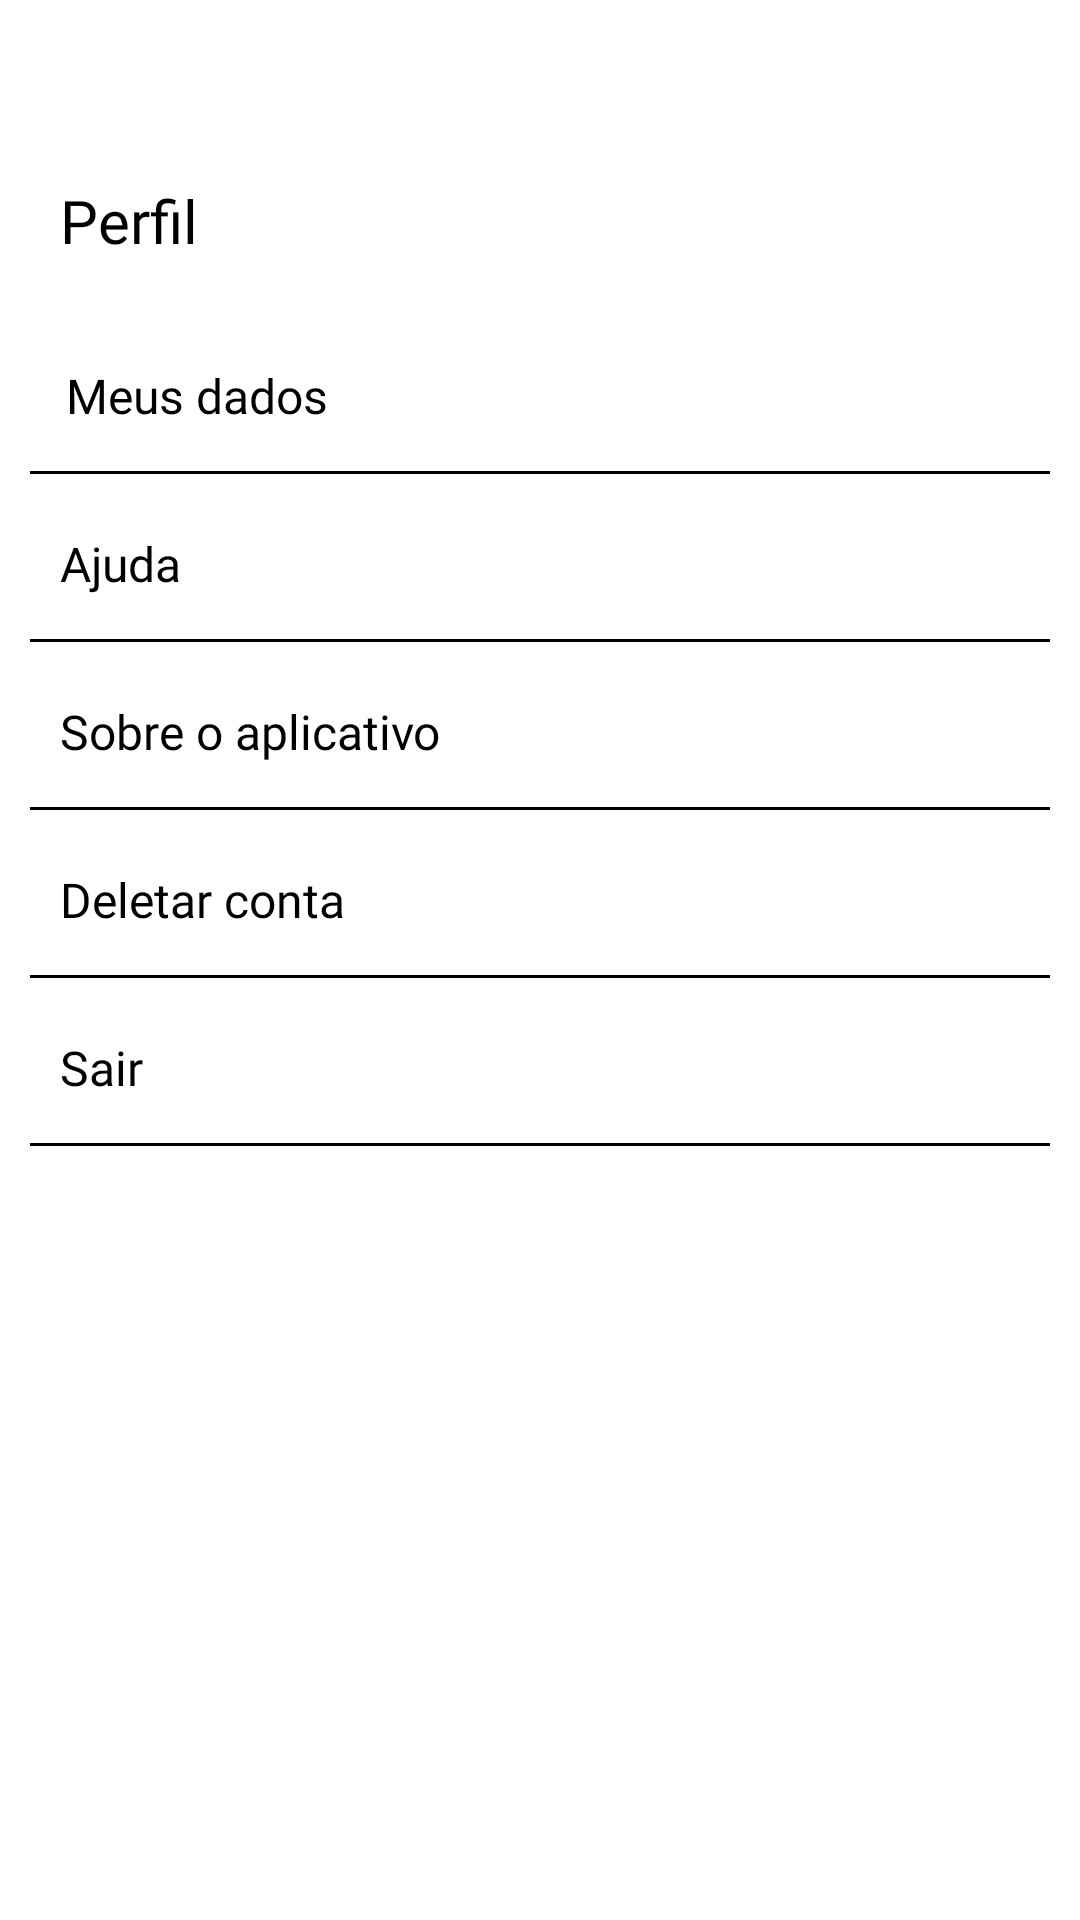

Here is an Android app screen rendered from its layout file. Give the layout XML and the strings, colors and styles it references.
<!-- AndroidManifest.xml: application theme Theme.Voluntariei -->
<!-- res/layout/profile_fragment.xml -->
<?xml version="1.0" encoding="utf-8"?>
<FrameLayout xmlns:android="http://schemas.android.com/apk/res/android"
    xmlns:tools="http://schemas.android.com/tools"
    android:layout_width="match_parent"
    android:layout_height="match_parent"
    xmlns:app="http://schemas.android.com/apk/res-auto"
    tools:context=".ui.profile.ProfileFragment">

    <androidx.appcompat.widget.LinearLayoutCompat
        android:layout_width="match_parent"
        android:layout_height="match_parent"
        android:layout_marginTop="50dp"
        android:orientation="vertical"
        android:padding="10dp">

        <androidx.appcompat.widget.AppCompatTextView
            android:layout_width="wrap_content"
            android:layout_height="wrap_content"
            android:layout_marginStart="10dp"
            android:fontFamily="@font/share_tech"
            android:text="@string/Profile"
            android:textColor="@color/black"
            android:textSize="20sp" />

        <androidx.appcompat.widget.AppCompatButton
            android:id="@+id/MyDataButton"
            style="@style/Widget.AppCompat.Button.Borderless"
            android:layout_width="match_parent"
            android:layout_height="50dp"
            android:layout_marginTop="20dp"
            android:backgroundTint="@color/white"
            android:fontFamily="@font/share_tech"
            android:text="@string/MyData"
            android:textAlignment="viewStart"
            android:textAllCaps="false"
            android:textColor="@color/black"
            android:textSize="16sp"
            />

        <com.google.android.material.divider.MaterialDivider
            android:layout_width="match_parent"
            android:layout_height="1dp"
            app:dividerColor="@color/black"
            />

        <androidx.appcompat.widget.AppCompatButton
            android:id="@+id/HelpButton"
            style="@style/Widget.AppCompat.Button.Borderless"
            android:layout_width="match_parent"
            android:layout_height="50dp"
            android:backgroundTint="@color/white"
            android:paddingStart="10dp"
            android:text="@string/Help"
            android:fontFamily="@font/share_tech"
            android:textColor="@color/black"
            android:textAlignment="viewStart"
            android:textAllCaps="false"
            android:textSize="16sp"
            android:layout_marginTop="5dp"
            />
        <com.google.android.material.divider.MaterialDivider
            android:layout_width="match_parent"
            android:layout_height="1dp"
            app:dividerColor="@color/black"
            />


        <androidx.appcompat.widget.AppCompatButton
            android:id="@+id/AboutAppButton"
            style="@style/Widget.AppCompat.Button.Borderless"
            android:layout_width="match_parent"
            android:layout_height="50dp"
            android:backgroundTint="@color/white"
            android:fontFamily="@font/share_tech"
            android:paddingStart="10dp"
            android:layout_marginTop="5dp"
            android:text="@string/About"
            android:textAlignment="viewStart"
            android:textAllCaps="false"
            android:textColor="@color/black"
            android:textSize="16sp" />
        <com.google.android.material.divider.MaterialDivider
            android:layout_width="match_parent"
            android:layout_height="1dp"
            app:dividerColor="@color/black"
            />

        <androidx.appcompat.widget.AppCompatButton
            android:id="@+id/DeleteAccountButton"
            style="@style/Widget.AppCompat.Button.Borderless"
            android:layout_width="match_parent"
            android:layout_height="50dp"
            android:backgroundTint="@color/white"
            android:fontFamily="@font/share_tech"
            android:paddingStart="10dp"
            android:layout_marginTop="5dp"
            android:text="@string/DeleteAccount"
            android:textAlignment="viewStart"
            android:textAllCaps="false"
            android:textColor="@color/black"
            android:textSize="16sp" />
        <com.google.android.material.divider.MaterialDivider
            android:layout_width="match_parent"
            android:layout_height="1dp"
            app:dividerColor="@color/black"
            />

        <androidx.appcompat.widget.AppCompatButton
            android:id="@+id/QuitButton"
            style="@style/Widget.AppCompat.Button.Borderless"
            android:layout_width="match_parent"
            android:layout_height="50dp"
            android:backgroundTint="@color/white"
            android:paddingStart="10dp"
            android:layout_marginTop="5dp"
            android:text="@string/Quit"
            android:textAlignment="viewStart"
            android:textAllCaps="false"
            android:fontFamily="@font/share_tech"
            android:textColor="@color/black"
            android:textSize="16sp" />
        <com.google.android.material.divider.MaterialDivider
            android:layout_width="match_parent"
            android:layout_height="1dp"
            app:dividerColor="@color/black"
            />

    </androidx.appcompat.widget.LinearLayoutCompat>

</FrameLayout>
<!-- resources referenced by this layout -->
<resources>
  <color name="black">#000000</color>
  <color name="white">#FFFFFF</color>
  <string name="About">Sobre o aplicativo</string>
  <string name="DeleteAccount">Deletar conta</string>
  <string name="Help">Ajuda</string>
  <string name="MyData">Meus dados</string>
  <string name="Profile">Perfil</string>
  <string name="Quit">Sair</string>
  <style name="Theme.Voluntariei" parent="Theme.MaterialComponents.Light.NoActionBar">
          
          <item name="colorPrimary">@color/blue_1</item>
          <item name="colorPrimaryVariant">@color/blue_2</item>
          <item name="colorOnPrimary">#FFFF</item>
          <item name="android:statusBarColor" tools:targetApi="l">?attr/colorPrimaryVariant</item>
          
      </style>
  <color name="blue_1">#135EF2</color>
  <color name="blue_2">#3071F2</color>
</resources>
